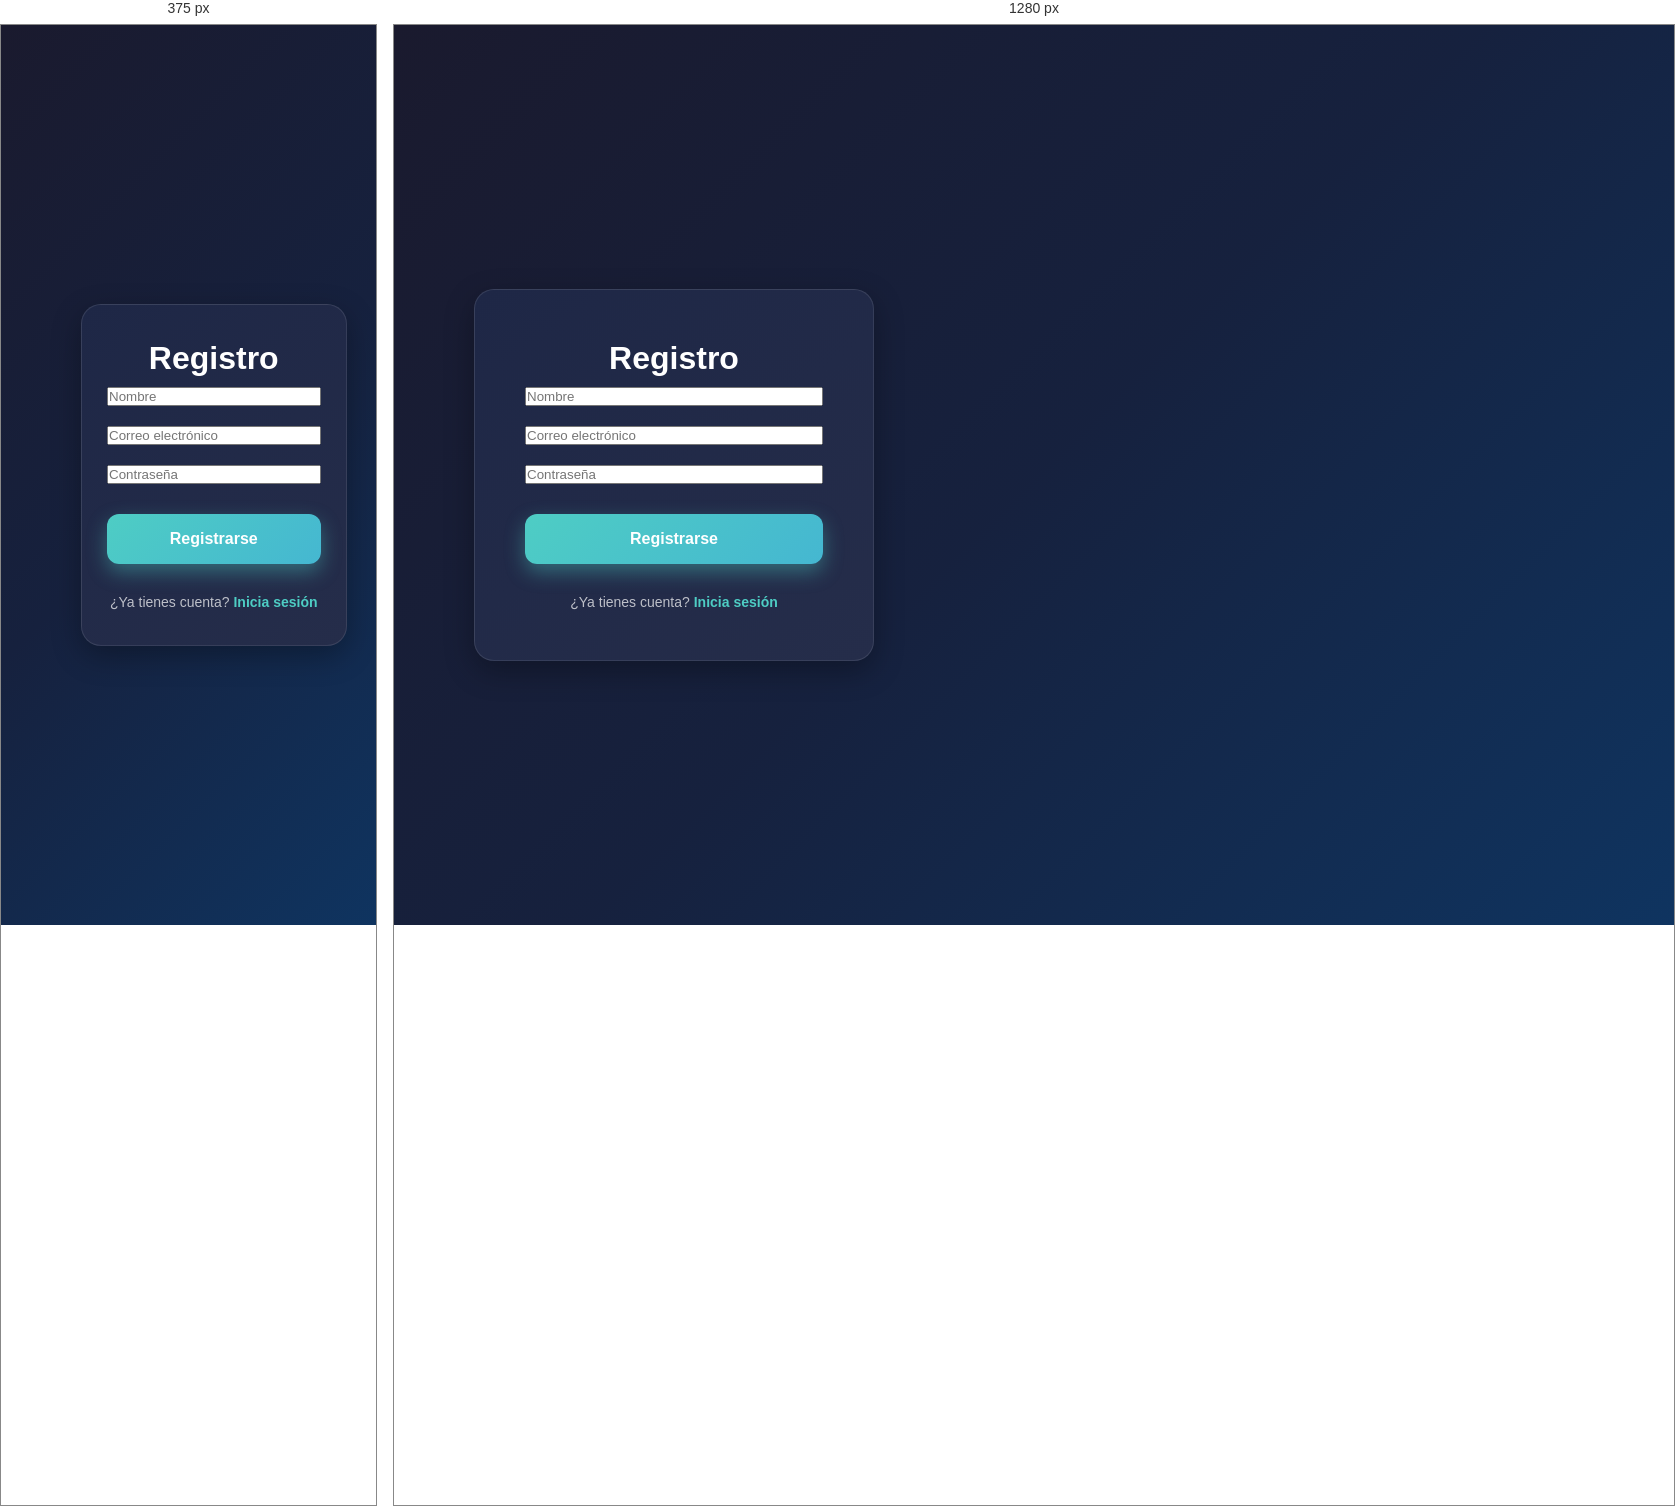
Rendered at 375 px and 1280 px, left to right.

<!-- file: registro.html -->
<!DOCTYPE html>
<html lang="es">
<head>
    <meta charset="UTF-8">
    <title>Registro</title>
    <link rel="stylesheet" href="registro.css">
</head>
<body>
<div class="form-container">
    <h2>Registro</h2>
    <form>
        <input type="text" placeholder="Nombre" required>
        <input type="email" placeholder="Correo electrónico" required>
        <input type="password" placeholder="Contraseña" required>
        <button type="submit">Registrarse</button>
    </form>
    <p>¿Ya tienes cuenta? <a href="login.html">Inicia sesión</a></p>
</div>
</body>
</html>

/* @media block from registro.css */
@media (max-width: 480px) {
    .form-container { width: 90%; padding: 35px 25px; }
}